The GitHub repository Daffarr/UAS-KKPM contains a labelled image folder "Cotton_Weed_Leaves_Dataset" with 2 categories: cotton, weed. Examples follow, each with its label.

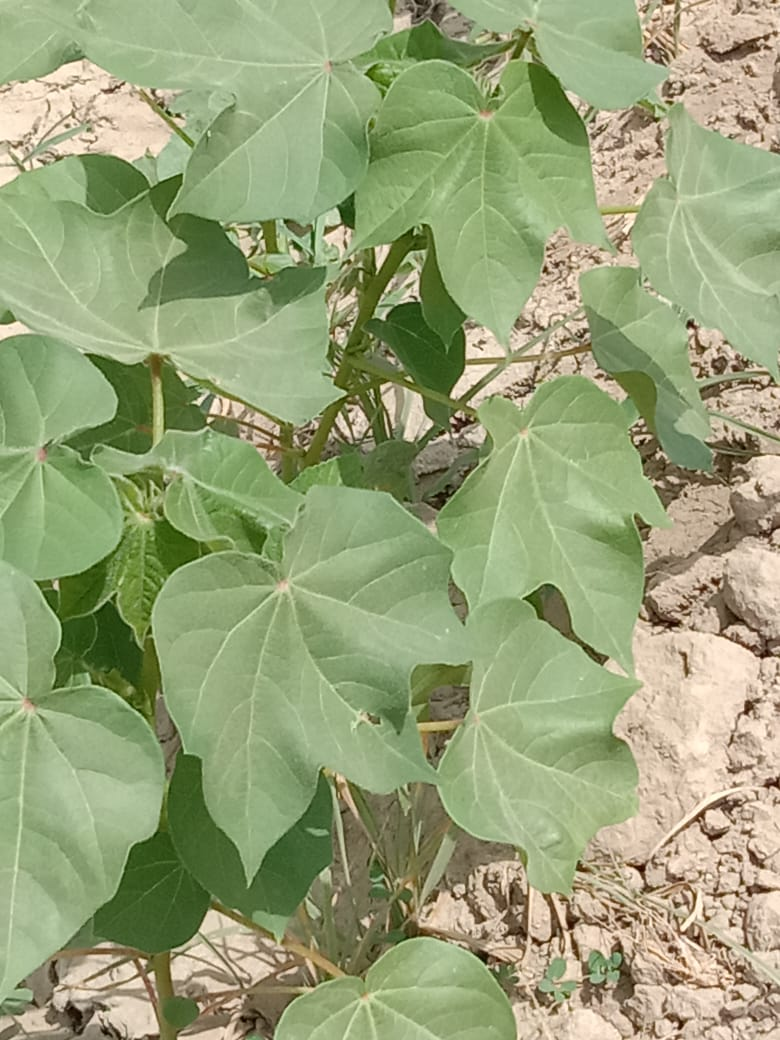
Label: cotton

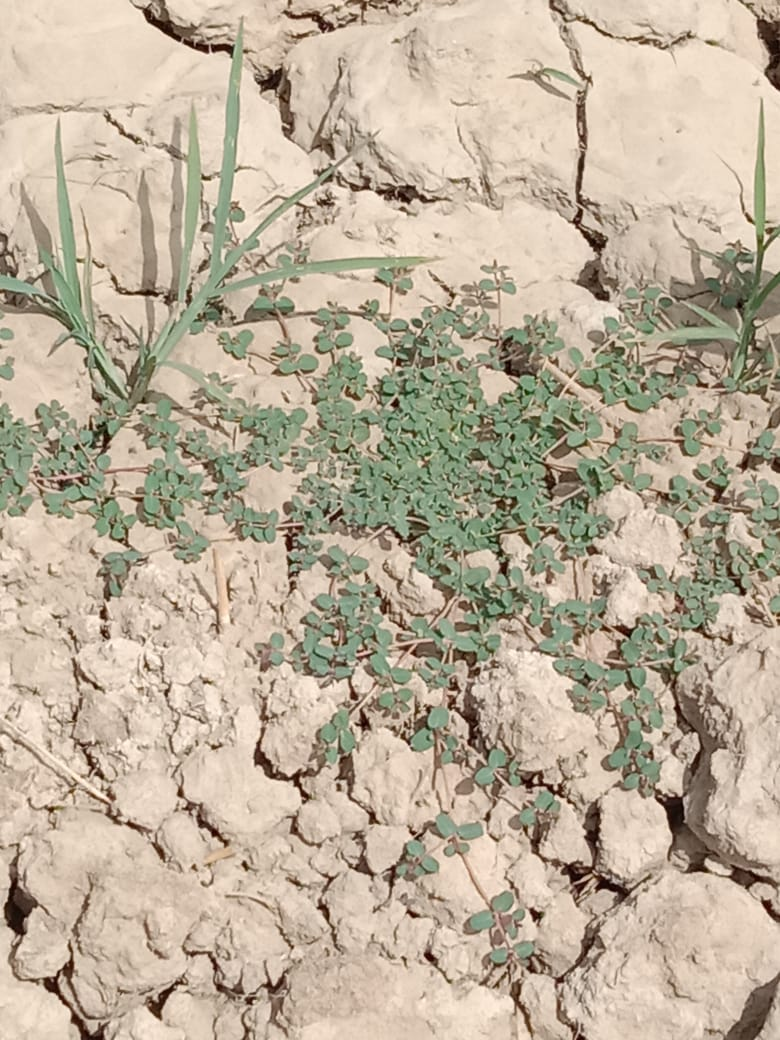
Label: weed

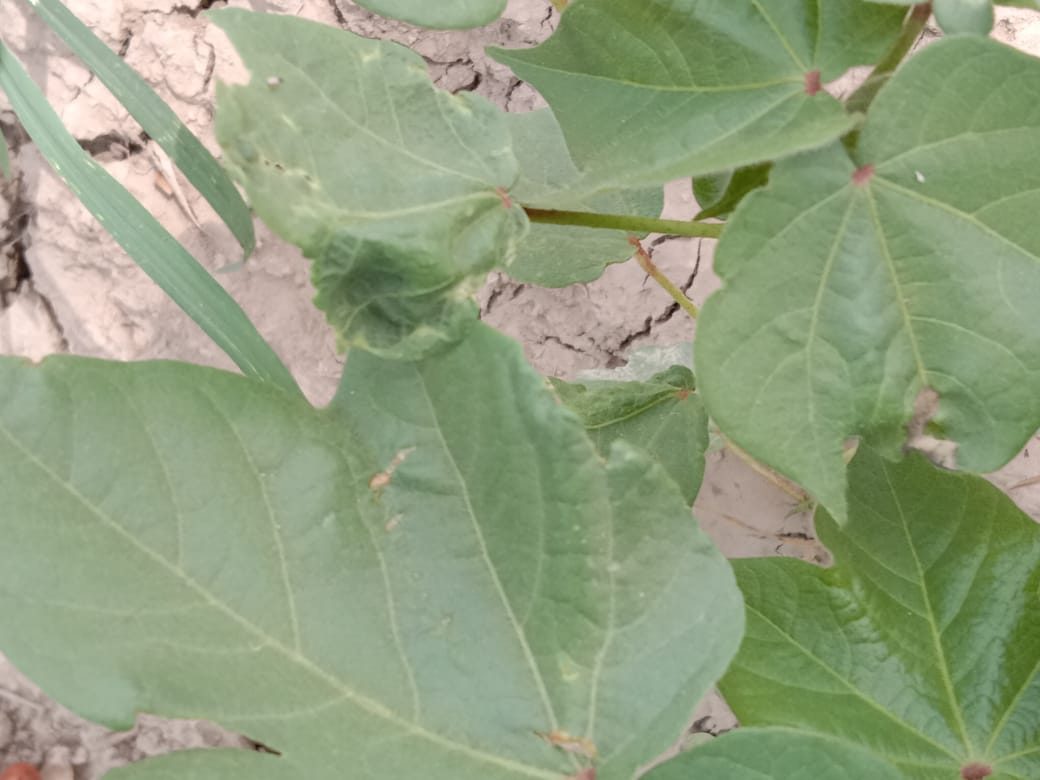
Label: cotton

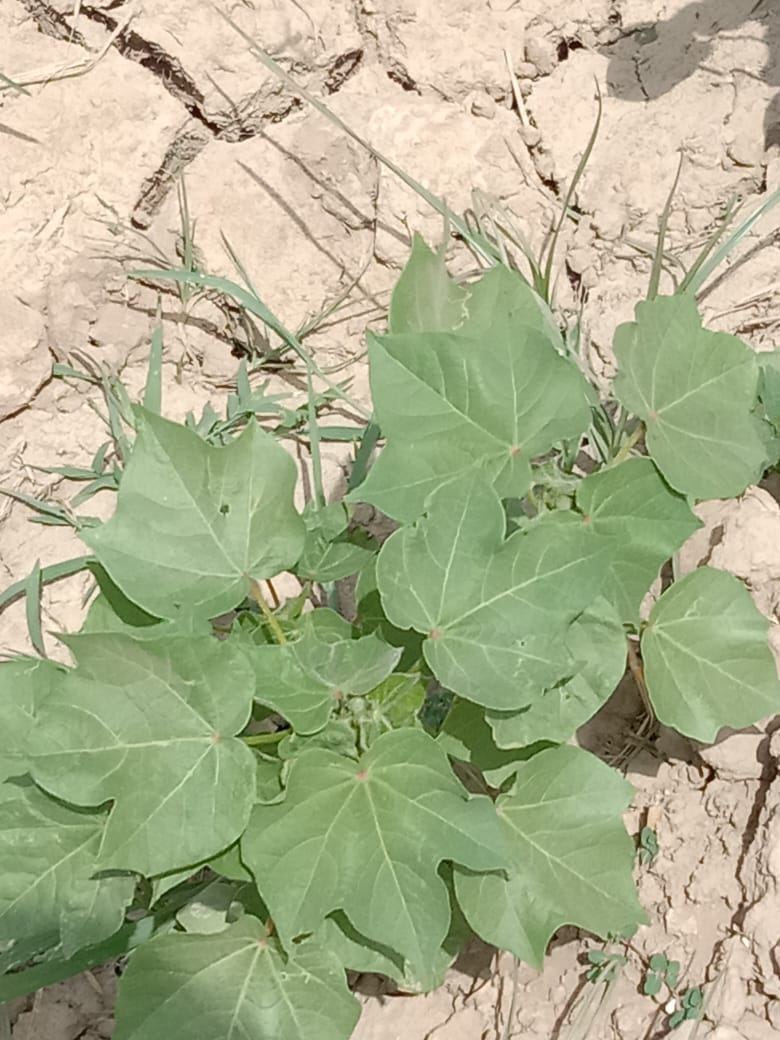
Label: cotton

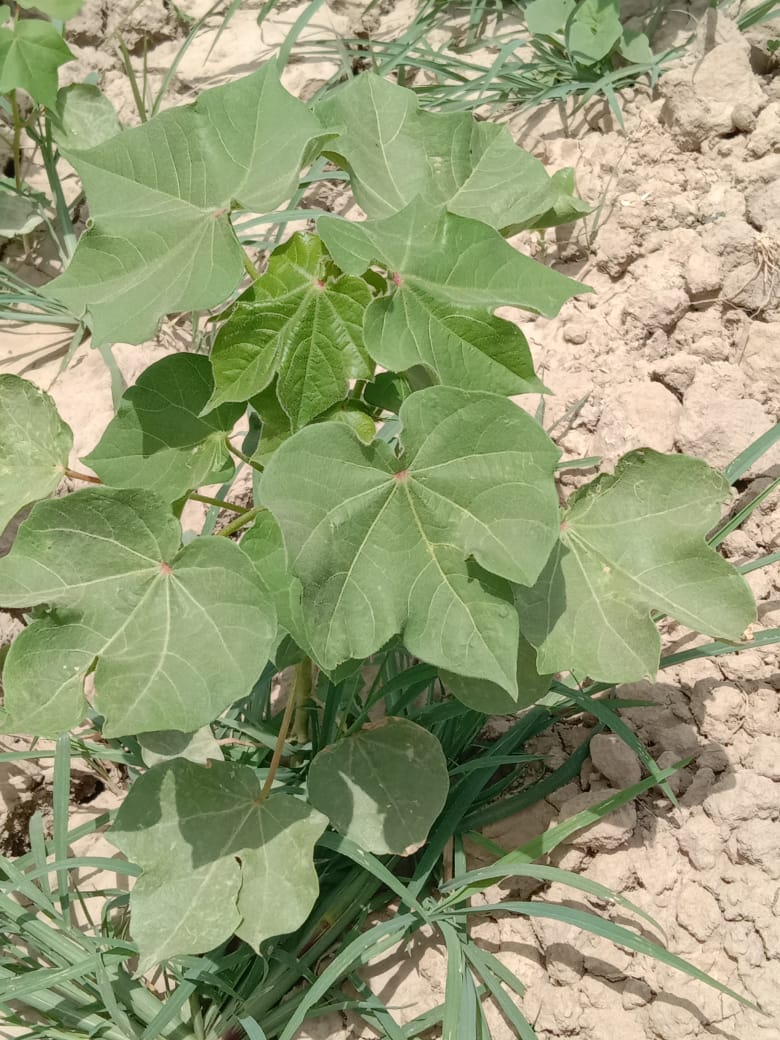
Label: cotton

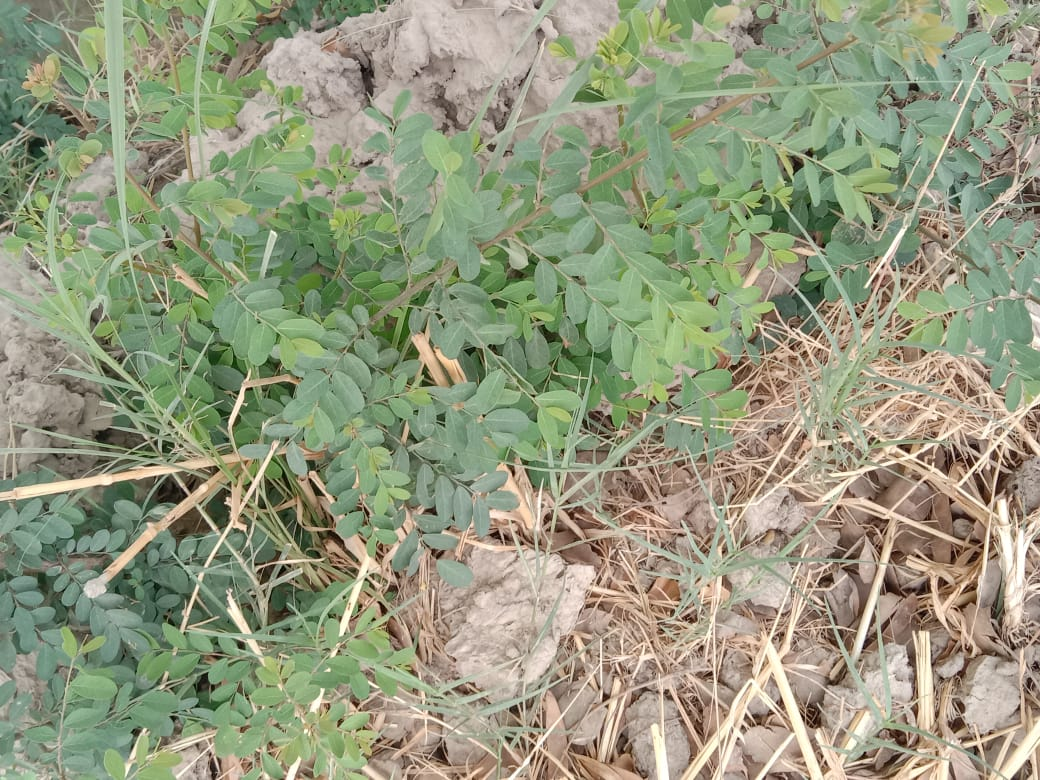
Label: weed
